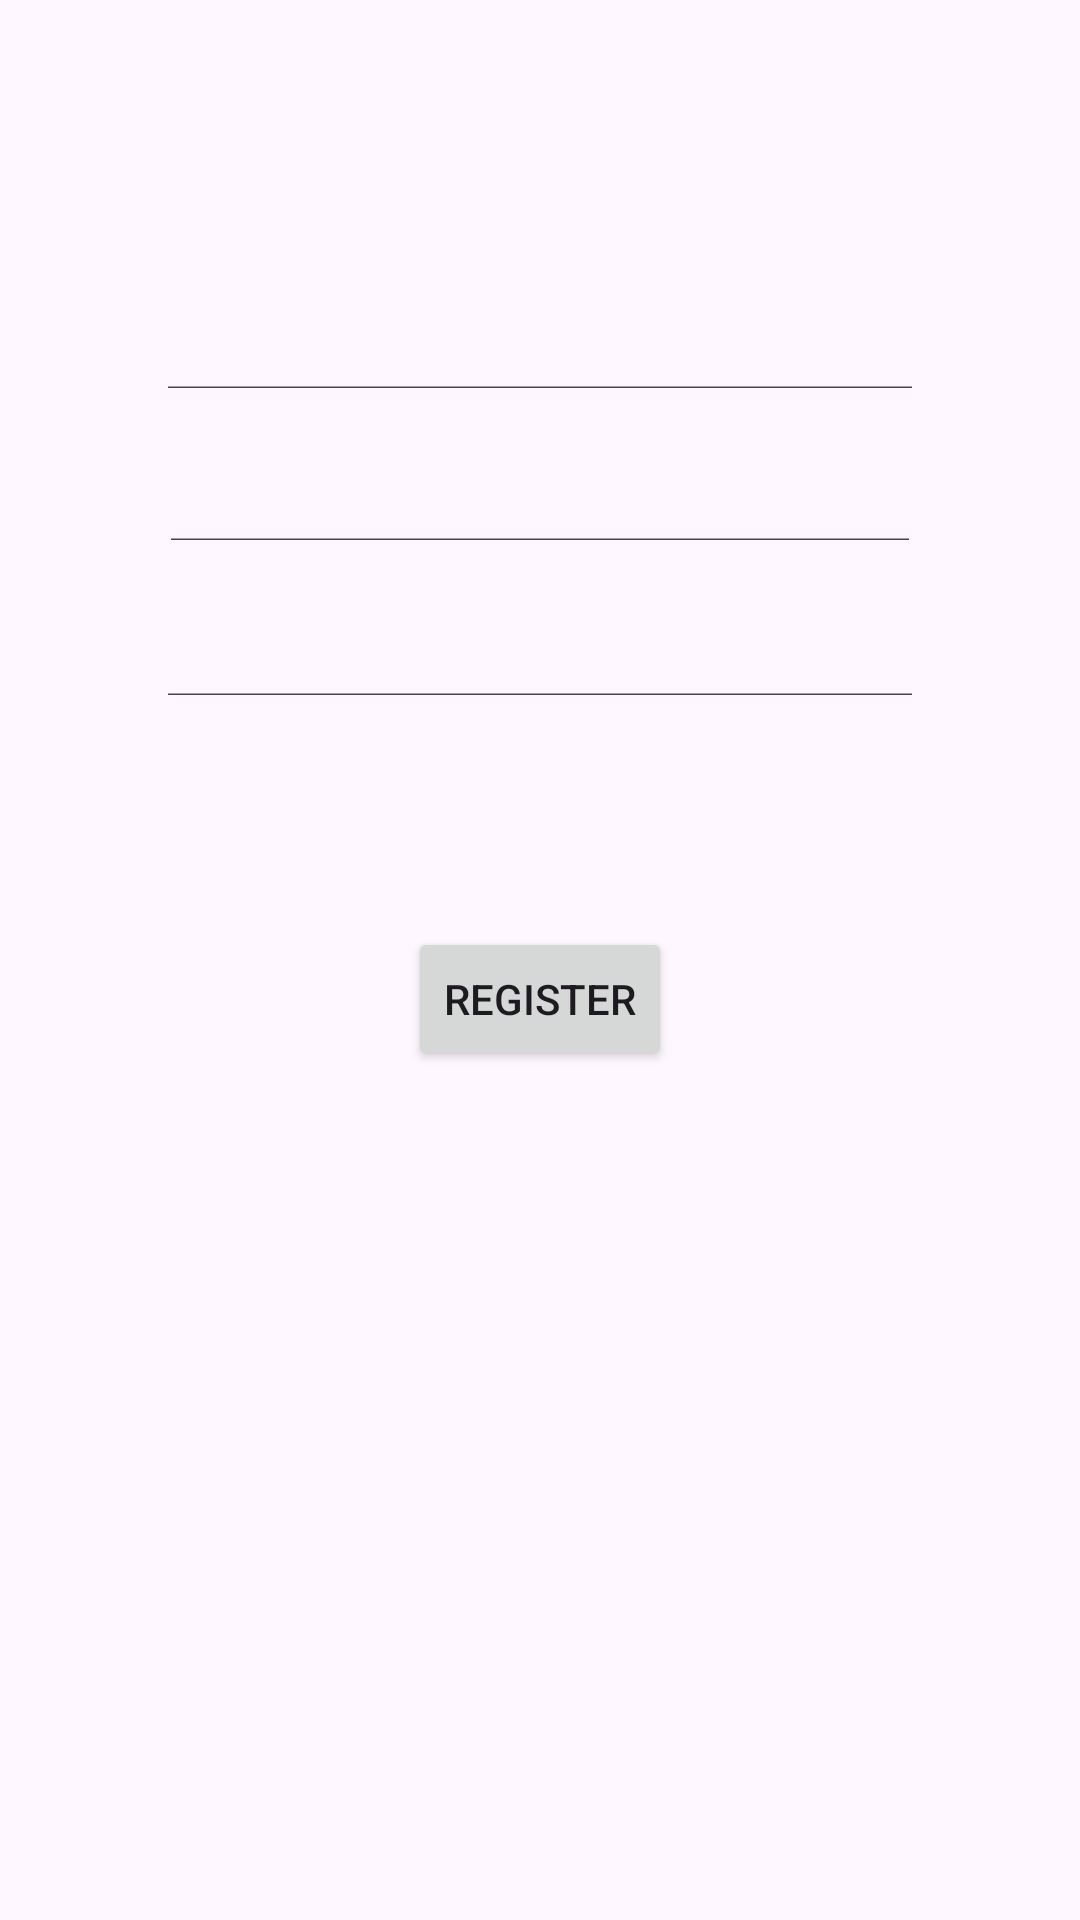

Layout XML and referenced resources for this Android screen:
<!-- AndroidManifest.xml: application theme Theme.SQLiteWeek5 -->
<!-- res/layout/activity_register.xml -->
<?xml version="1.0" encoding="utf-8"?>
<androidx.constraintlayout.widget.ConstraintLayout xmlns:android="http://schemas.android.com/apk/res/android"
    xmlns:app="http://schemas.android.com/apk/res-auto"
    xmlns:tools="http://schemas.android.com/tools"
    android:layout_width="match_parent"
    android:layout_height="match_parent"
    tools:context=".RegisterActivity">

    <EditText
        android:id="@+id/editTxt_RegEmail"
        android:layout_width="0dp"
        android:layout_height="0dp"
        android:layout_marginStart="52dp"
        android:layout_marginTop="118dp"
        android:layout_marginEnd="52dp"
        android:layout_marginBottom="32dp"
        android:ems="10"
        android:hint="Email"
        android:inputType="textEmailAddress"
        app:layout_constraintBottom_toTopOf="@+id/editText_RegPassword"
        app:layout_constraintEnd_toEndOf="parent"
        app:layout_constraintStart_toStartOf="parent"
        app:layout_constraintTop_toTopOf="parent" />

    <EditText
        android:id="@+id/editText_RegPassword"
        android:layout_width="0dp"
        android:layout_height="0dp"
        android:layout_marginStart="53dp"
        android:layout_marginEnd="53dp"
        android:layout_marginBottom="33dp"
        android:ems="10"
        android:hint="Password"
        android:inputType="textPassword"
        app:layout_constraintBottom_toTopOf="@+id/editText_RegPassConfirm"
        app:layout_constraintEnd_toEndOf="parent"
        app:layout_constraintStart_toStartOf="parent"
        app:layout_constraintTop_toBottomOf="@+id/editTxt_RegEmail" />

    <EditText
        android:id="@+id/editText_RegPassConfirm"
        android:layout_width="0dp"
        android:layout_height="0dp"
        android:layout_marginStart="52dp"
        android:layout_marginEnd="52dp"
        android:layout_marginBottom="70dp"
        android:ems="10"
        android:hint="Confirm Password"
        android:inputType="textPassword"
        app:layout_constraintBottom_toTopOf="@+id/btn_RegRegister"
        app:layout_constraintEnd_toEndOf="parent"
        app:layout_constraintStart_toStartOf="parent"
        app:layout_constraintTop_toBottomOf="@+id/editText_RegPassword" />

    <Button
        android:id="@+id/btn_RegRegister"
        style="@style/Widget.AppCompat.Button"
        android:layout_width="wrap_content"
        android:layout_height="wrap_content"
        android:layout_marginBottom="283dp"
        android:text="REGISTER"
        app:layout_constraintBottom_toBottomOf="parent"
        app:layout_constraintEnd_toEndOf="parent"
        app:layout_constraintStart_toStartOf="parent"
        app:layout_constraintTop_toBottomOf="@+id/editText_RegPassConfirm" />
</androidx.constraintlayout.widget.ConstraintLayout>
<!-- resources referenced by this layout -->
<resources>
  <style name="Theme.SQLiteWeek5" parent="Base.Theme.SQLiteWeek5" />
  <style name="Base.Theme.SQLiteWeek5" parent="Theme.Material3.DayNight.NoActionBar">
          
          
      </style>
</resources>
